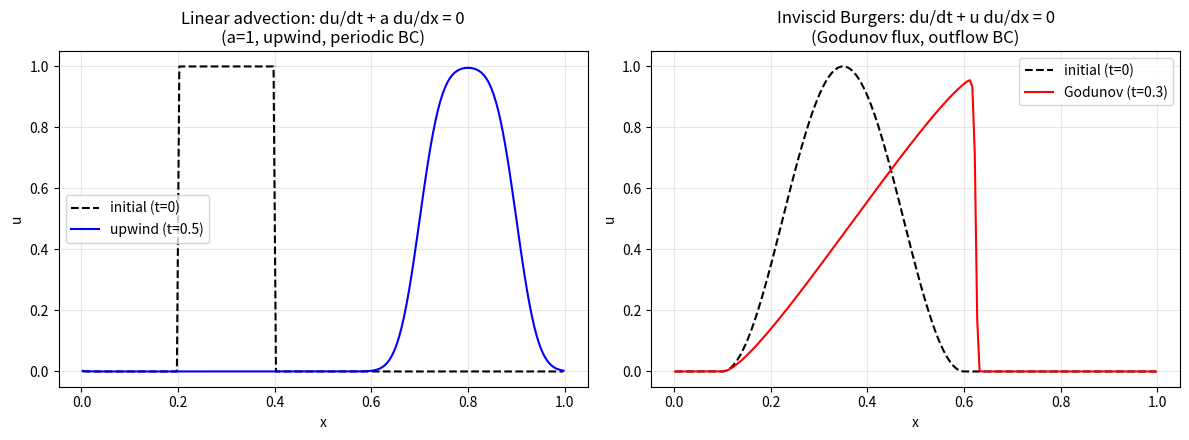

Write Python code to recreate this figure.
"""
1D Finite Volume solver — linear advection and inviscid Burgers' equation.

Warm-up step before building a full mesher + Navier-Stokes solver:
validates flux schemes, boundary handling, and explicit time integration
on the simplest possible PDE.

Equations supported:
    Linear advection:  du/dt + a * du/dx = 0
    Inviscid Burgers:   du/dt + u * du/dx = 0   (flux f(u) = u^2 / 2)

Author: Dimitris
"""

import numpy as np
import matplotlib.pyplot as plt


# --------------------------------------------------------------------------
# Grid
# --------------------------------------------------------------------------

class Grid1D:
    """Uniform 1D finite-volume grid with `n` cells on [x_min, x_max]."""

    def __init__(self, n, x_min=0.0, x_max=1.0):
        self.n = n
        self.x_min = x_min
        self.x_max = x_max
        self.dx = (x_max - x_min) / n
        # cell centers
        self.x = x_min + (np.arange(n) + 0.5) * self.dx


# --------------------------------------------------------------------------
# Initial conditions
# --------------------------------------------------------------------------

def ic_square_wave(x, lo=0.2, hi=0.4, low_val=0.0, high_val=1.0):
    u = np.full_like(x, low_val, dtype=float)
    u[(x >= lo) & (x <= hi)] = high_val
    return u


def ic_gaussian(x, x0=0.3, sigma=0.05, amplitude=1.0):
    return amplitude * np.exp(-((x - x0) ** 2) / (2 * sigma ** 2))


def ic_sine_hump(x, lo=0.1, hi=0.6):
    u = np.zeros_like(x)
    mask = (x >= lo) & (x <= hi)
    u[mask] = np.sin(np.pi * (x[mask] - lo) / (hi - lo)) ** 2
    return u


# --------------------------------------------------------------------------
# Flux functions
# --------------------------------------------------------------------------

def flux_linear(u, a):
    """f(u) = a*u for linear advection."""
    return a * u


def flux_burgers(u):
    """f(u) = u^2/2 for inviscid Burgers' equation."""
    return 0.5 * u ** 2


# --------------------------------------------------------------------------
# Boundary conditions (apply via ghost cells)
# --------------------------------------------------------------------------

def apply_bc(u, bc_type="periodic", n_ghost=1):
    """
    Return array padded with n_ghost ghost cells on each side.
    bc_type: "periodic" or "outflow" (zero-gradient)
    """
    if bc_type == "periodic":
        return np.concatenate([u[-n_ghost:], u, u[:n_ghost]])
    elif bc_type == "outflow":
        left = np.repeat(u[0], n_ghost)
        right = np.repeat(u[-1], n_ghost)
        return np.concatenate([left, u, right])
    else:
        raise ValueError(f"Unknown bc_type: {bc_type}")


# --------------------------------------------------------------------------
# Riemann / interface flux schemes
# --------------------------------------------------------------------------

def upwind_flux_linear(u_ext, a):
    """
    First-order upwind flux at each of the n+1 interfaces for linear
    advection with wave speed a (constant sign assumed).
    u_ext has 1 ghost cell on each side: length n+2.
    Returns array of length n+1 (face fluxes F_{i-1/2} for i=0..n).
    """
    if a >= 0:
        # flux comes from the left cell
        return a * u_ext[:-1]
    else:
        # flux comes from the right cell
        return a * u_ext[1:]


def upwind_flux_burgers(u_ext):
    """
    Godunov flux for inviscid Burgers' equation at each interface.
    u_ext has 1 ghost cell on each side: length n+2.
    Returns array of length n+1.
    """
    uL = u_ext[:-1]
    uR = u_ext[1:]
    f = np.zeros_like(uL)

    # Godunov's exact Riemann solver for f(u) = u^2/2
    shock = uL > uR
    rarefaction = ~shock

    # Shock case: speed = (uL+uR)/2
    s = 0.5 * (uL + uR)
    f_shock = np.where(s > 0, flux_burgers(uL), flux_burgers(uR))

    # Rarefaction case
    f_rare = np.where(
        uL >= 0, flux_burgers(uL),
        np.where(uR <= 0, flux_burgers(uR), 0.0)  # sonic point: f=0
    )

    f = np.where(shock, f_shock, f_rare)
    return f


# --------------------------------------------------------------------------
# Time stepping
# --------------------------------------------------------------------------

def compute_dt(u, dx, cfl, wave_speed_fn):
    """wave_speed_fn(u) -> max |characteristic speed| over the domain."""
    smax = wave_speed_fn(u)
    if smax < 1e-14:
        return 1e-6
    return cfl * dx / smax


def step_explicit_euler(u, dx, dt, flux_at_faces):
    """
    Explicit (forward) Euler update using precomputed face fluxes.
    flux_at_faces: array of length n+1, F[i] = flux at interface i-1/2
                   for i = 0..n (so F[0] = left boundary flux of cell 0,
                   F[n] = right boundary flux of cell n-1).
    """
    return u - (dt / dx) * (flux_at_faces[1:] - flux_at_faces[:-1])


# --------------------------------------------------------------------------
# Solver drivers
# --------------------------------------------------------------------------

def solve_linear_advection(n=200, x_max=1.0, a=1.0, t_final=0.5, cfl=0.5,
                            bc_type="periodic", ic_fn=ic_square_wave):
    grid = Grid1D(n, 0.0, x_max)
    u = ic_fn(grid.x)
    t = 0.0

    while t < t_final:
        dt = compute_dt(u, grid.dx, cfl, wave_speed_fn=lambda _u: abs(a))
        if t + dt > t_final:
            dt = t_final - t

        u_ext = apply_bc(u, bc_type=bc_type, n_ghost=1)
        F = upwind_flux_linear(u_ext, a)
        u = step_explicit_euler(u, grid.dx, dt, F)

        t += dt

    return grid, u


def solve_burgers(n=200, x_max=1.0, t_final=0.3, cfl=0.5,
                   bc_type="outflow", ic_fn=ic_sine_hump):
    grid = Grid1D(n, 0.0, x_max)
    u = ic_fn(grid.x)
    t = 0.0

    while t < t_final:
        smax = np.max(np.abs(u)) if np.max(np.abs(u)) > 0 else 1e-6
        dt = cfl * grid.dx / smax
        if t + dt > t_final:
            dt = t_final - t

        u_ext = apply_bc(u, bc_type=bc_type, n_ghost=1)
        F = upwind_flux_burgers(u_ext)
        u = step_explicit_euler(u, grid.dx, dt, F)

        t += dt

    return grid, u


# --------------------------------------------------------------------------
# Demo / validation script
# --------------------------------------------------------------------------

if __name__ == "__main__":
    fig, axes = plt.subplots(1, 2, figsize=(12, 4.5))

    # --- Linear advection: square wave should translate rigidly ---
    grid0, u0 = Grid1D(200, 0.0, 1.0), ic_square_wave(Grid1D(200, 0.0, 1.0).x)
    grid1, u1 = solve_linear_advection(
        n=200, x_max=1.0, a=1.0, t_final=0.5, cfl=0.5,
        bc_type="periodic", ic_fn=ic_square_wave
    )
    axes[0].plot(grid0.x, u0, "k--", label="initial (t=0)")
    axes[0].plot(grid1.x, u1, "b-", label="upwind (t=0.5)")
    axes[0].set_title("Linear advection: du/dt + a du/dx = 0\n(a=1, upwind, periodic BC)")
    axes[0].set_xlabel("x")
    axes[0].set_ylabel("u")
    axes[0].legend()
    axes[0].grid(alpha=0.3)

    # --- Inviscid Burgers: smooth hump should steepen into a shock ---
    grid2, u2 = Grid1D(200, 0.0, 1.0), ic_sine_hump(Grid1D(200, 0.0, 1.0).x)
    grid3, u3 = solve_burgers(
        n=200, x_max=1.0, t_final=0.3, cfl=0.5,
        bc_type="outflow", ic_fn=ic_sine_hump
    )
    axes[1].plot(grid2.x, u2, "k--", label="initial (t=0)")
    axes[1].plot(grid3.x, u3, "r-", label="Godunov (t=0.3)")
    axes[1].set_title("Inviscid Burgers: du/dt + u du/dx = 0\n(Godunov flux, outflow BC)")
    axes[1].set_xlabel("x")
    axes[1].set_ylabel("u")
    axes[1].legend()
    axes[1].grid(alpha=0.3)

    plt.tight_layout()
    out_path = "fv1d_demo.png"
    plt.savefig(out_path, dpi=150)
    print(f"Saved plot to {out_path}")

    # Basic sanity checks
    assert np.isfinite(u1).all(), "advection solution has NaN/Inf"
    assert np.isfinite(u3).all(), "burgers solution has NaN/Inf"
    # mass conservation check for periodic advection (should be exact up to fp error)
    mass0 = np.sum(u0) * grid0.dx
    mass1 = np.sum(u1) * grid1.dx
    print(f"Mass check (advection): initial={mass0:.6f}, final={mass1:.6f}, "
          f"diff={abs(mass0 - mass1):.2e}")
    print("All sanity checks passed.")
